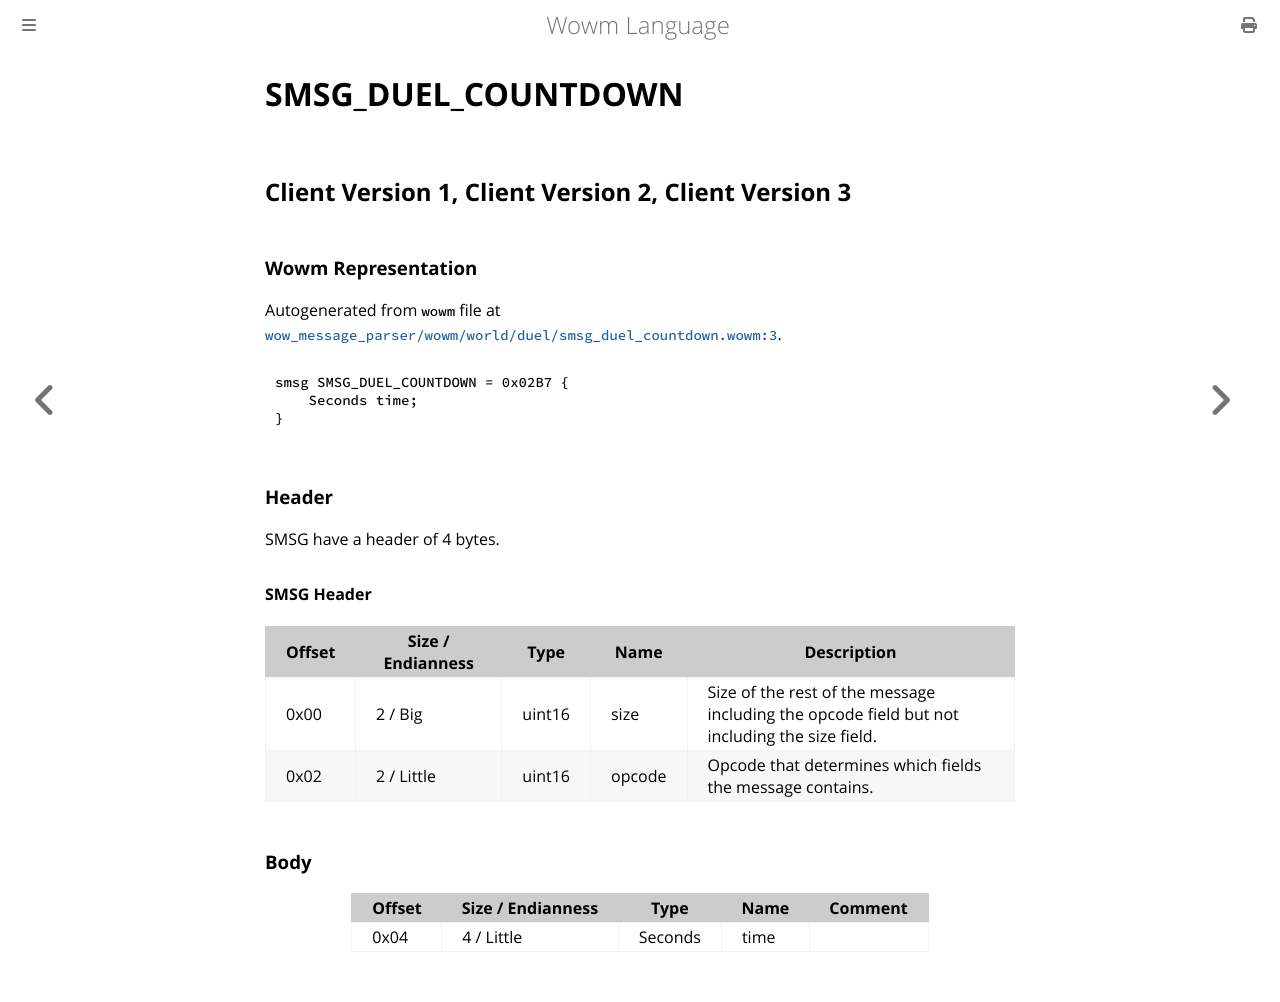

repository: gtker/wow_messages · page: docs/smsg_duel_countdown.html · generator: mdbook

# SMSG_DUEL_COUNTDOWN

## Client Version 1, Client Version 2, Client Version 3

### Wowm Representation

Autogenerated from `wowm` file at [`wow_message_parser/wowm/world/duel/smsg_duel_countdown.wowm:3`](https://github.com/gtker/wow_messages/tree/main/wow_message_parser/wowm/world/duel/smsg_duel_countdown.wowm#L3).
```rust,ignore
smsg SMSG_DUEL_COUNTDOWN = 0x02B7 {
    Seconds time;
}
```
### Header

SMSG have a header of 4 bytes.

#### SMSG Header

| Offset | Size / Endianness | Type   | Name   | Description |
| ------ | ----------------- | ------ | ------ | ----------- |
| 0x00   | 2 / Big           | uint16 | size   | Size of the rest of the message including the opcode field but not including the size field.|
| 0x02   | 2 / Little        | uint16 | opcode | Opcode that determines which fields the message contains.|

### Body

| Offset | Size / Endianness | Type | Name | Comment |
| ------ | ----------------- | ---- | ---- | ------- |
| 0x04 | 4 / Little | Seconds | time |  |
